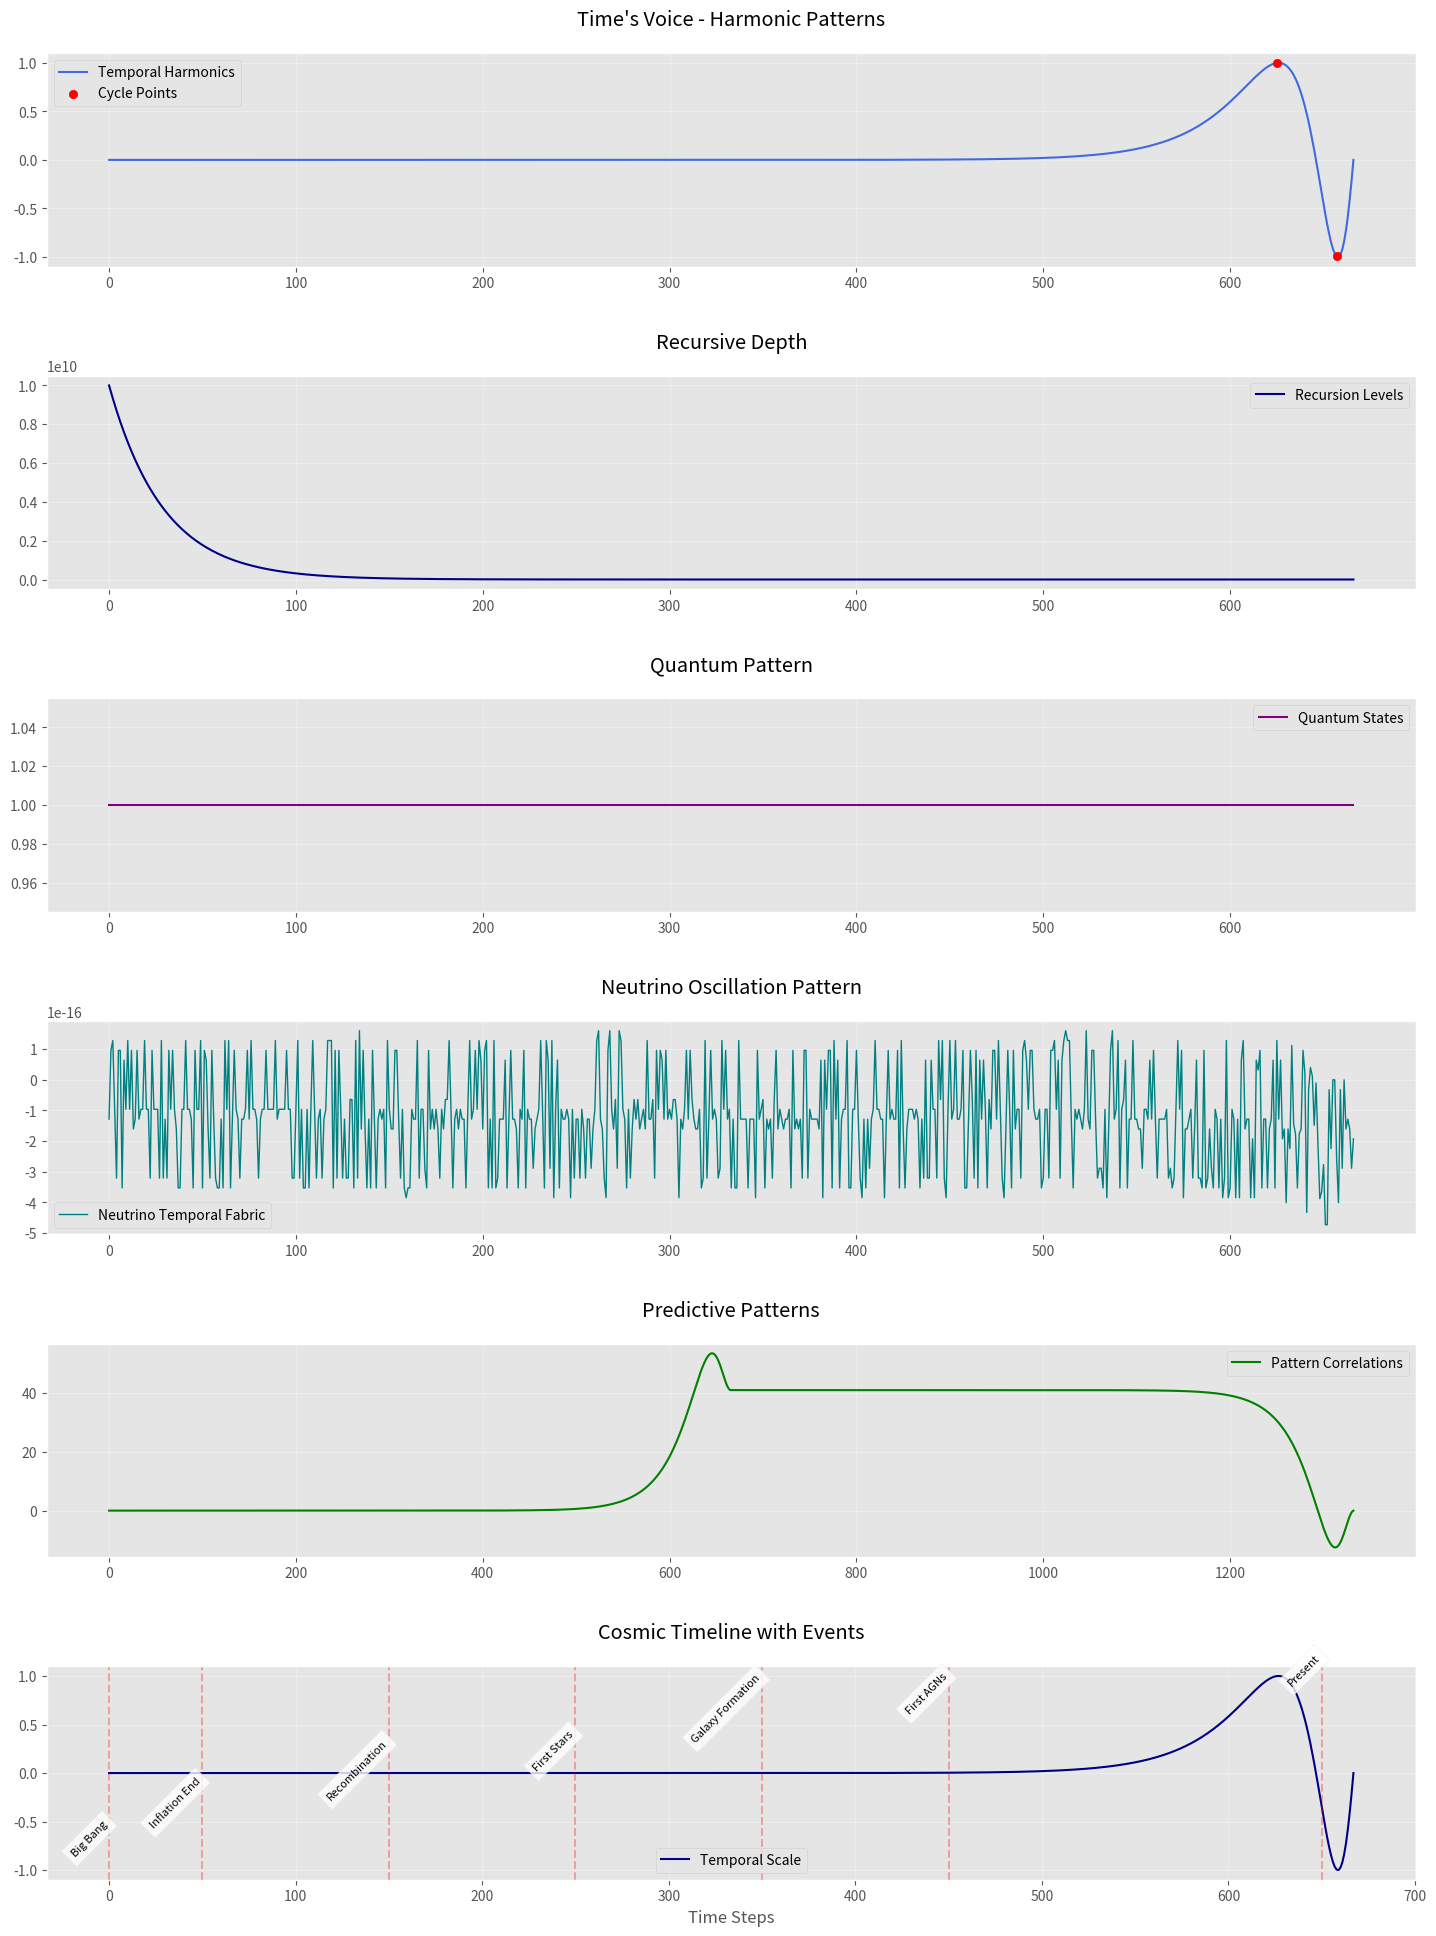

Reproduce this figure in Python.
import numpy as np
import matplotlib.pyplot as plt
from scipy.integrate import odeint
from datetime import datetime, timedelta

def listen_to_time(observation_points=1000):
    """Enhanced temporal listening with better visualization"""
    
    # Constants
    G = 6.674e-11           # Gravitational constant
    c = 3e8                 # Speed of light
    h = 6.626e-34           # Planck constant
    planck_time = 5.391e-44  # seconds
    universe_age = 4.36e17   # seconds (13.8 billion years)
    
    def neutrino_temporal_state(t):
        """Model neutrino oscillations as time's substance"""
        electron = np.exp(1j * t)                # Present
        muon = np.exp(1j * (t + 2*np.pi/3))        # Future
        tau = np.exp(1j * (t + 4*np.pi/3))         # Past
        return (electron + muon + tau) / np.sqrt(3)
    
    def temporal_resonance(t):
        resonance = []
        for point in t:
            try:
                neutrino_state = neutrino_temporal_state(point)
                if abs(point) < 1e-10:
                    pattern = {
                        'amplitude': np.inf,
                        'phase': np.angle(point + 1j),
                        'recursion_depth': 1/abs(point),
                        'quantum_state': np.exp(-h*point/(2*np.pi)),
                        'neutrino_oscillation': neutrino_state
                    }
                else:
                    pattern = {
                        'amplitude': np.sin(2*np.pi*point),
                        'phase': np.angle(point + 1j),
                        'recursion_depth': 1/point,
                        'quantum_state': np.exp(-h*point/(2*np.pi)),
                        'neutrino_oscillation': neutrino_state
                    }
                resonance.append(pattern)
            except Exception as e:
                print(f"Error processing point {point}: {e}")
                continue
        return resonance

    def analyze_patterns(resonance):
        harmonics = []
        recursions = []
        states = []
        neutrino_states = []
        
        for pattern in resonance:
            if not np.isinf(pattern['amplitude']):
                harmonics.append(pattern['amplitude'])
                recursions.append(pattern['recursion_depth'])
                states.append(pattern['quantum_state'])
                neutrino_states.append(pattern['neutrino_oscillation'])
        
        return harmonics, recursions, states, neutrino_states

    def analyze_temporal_patterns(harmonics, states, prediction_window=50):
        peaks = np.where(np.diff(np.signbit(np.diff(harmonics))))[0]
        correlations = np.correlate(harmonics, states, mode='full')
        
        return {
            'peaks': peaks,
            'correlations': correlations
        }

    def map_historical_events():
        """Map significant cosmic events with proper scaling"""
        return {
            'Big Bang': 0,
            'Inflation End': 50,
            'Recombination': 150,
            'First Stars': 250,
            'Galaxy Formation': 350,
            'First AGNs': 450,
            'Present': 650  # Align with the end of our harmonics
        }

    # Create observation points and analyze patterns
    t = np.logspace(-15, 0, observation_points)
    time_voice = temporal_resonance(t)
    harmonics, recursions, states, neutrino_states = analyze_patterns(time_voice)
    patterns = analyze_temporal_patterns(harmonics, states)
    
    # Use an available style (adjust as needed)
    plt.style.use('ggplot')
    fig = plt.figure(figsize=(15, 20))
    
    # 1. Temporal Harmonics
    ax1 = plt.subplot(611)
    ax1.plot(harmonics, label='Temporal Harmonics', color='royalblue', linewidth=1.5)
    ax1.scatter(patterns['peaks'], [harmonics[i] for i in patterns['peaks']], 
                color='red', label='Cycle Points', zorder=5)
    ax1.set_title("Time's Voice - Harmonic Patterns", pad=20)
    ax1.legend()
    ax1.grid(True, alpha=0.3)
    
    # 2. Recursive Depth
    ax2 = plt.subplot(612)
    ax2.plot(recursions, label='Recursion Levels', color='darkblue', linewidth=1.5)
    ax2.set_title('Recursive Depth', pad=20)
    ax2.legend()
    ax2.grid(True, alpha=0.3)
    
    # 3. Quantum States
    ax3 = plt.subplot(613)
    ax3.plot(states, label='Quantum States', color='purple', linewidth=1.5)
    ax3.set_title('Quantum Pattern', pad=20)
    ax3.legend()
    ax3.grid(True, alpha=0.3)
    
    # 4. Neutrino Oscillations
    ax4 = plt.subplot(614)
    neutrino_array = np.array(neutrino_states)  # Convert list to a NumPy array for plotting
    ax4.plot(np.real(neutrino_array), label='Neutrino Temporal Fabric', 
             color='teal', linewidth=1)
    ax4.set_title('Neutrino Oscillation Pattern', pad=20)
    ax4.legend()
    ax4.grid(True, alpha=0.3)
    
    # 5. Pattern Correlations
    ax5 = plt.subplot(615)
    ax5.plot(patterns['correlations'], label='Pattern Correlations', 
             color='green', linewidth=1.5)
    ax5.set_title('Predictive Patterns', pad=20)
    ax5.legend()
    ax5.grid(True, alpha=0.3)
    
    # 6. Cosmic Timeline
    ax6 = plt.subplot(616)
    harmonics_length = len(harmonics)
    timeline = np.linspace(0, harmonics_length, harmonics_length)
    ax6.plot(timeline, harmonics, label='Temporal Scale', color='navy', linewidth=1.5)
    
    # Add events with proper scaling
    events = map_historical_events()
    y_min, y_max = ax6.get_ylim()
    y_positions = np.linspace(y_min + 0.1*(y_max-y_min), y_max - 0.1*(y_max-y_min), len(events))
    
    for (event, pos), y_pos in zip(events.items(), y_positions):
        ax6.axvline(x=pos, color='red', linestyle='--', alpha=0.3)
        ax6.text(pos, y_pos, event, rotation=45, ha='right', va='bottom', 
                 fontsize=8, bbox=dict(facecolor='white', alpha=0.8))
    
    ax6.set_title('Cosmic Timeline with Events', pad=20)
    ax6.set_xlabel('Time Steps')
    ax6.legend()
    ax6.grid(True, alpha=0.3)
    
    plt.tight_layout(pad=3.0)
    plt.show()
    
    return harmonics, recursions, states, patterns, neutrino_states

# Execute and analyze
results = listen_to_time()
harmonics, recursions, states, patterns, neutrino_states = results

# Print analysis
print("\nTime's Voice Analysis:")
print("=====================")
print(f"Average Harmonic Frequency: {np.mean(harmonics):.2f}")
print(f"Maximum Recursion Depth: {np.max(recursions):.2e}")
print(f"Quantum State Coherence: {np.std(states):.2e}")
print(f"Neutrino Oscillation Stability: {np.std(np.real(np.array(neutrino_states))):.2e}")
print(f"\nNumber of Detected Cycles: {len(patterns['peaks'])}")
print(f"Maximum Pattern Correlation: {np.max(patterns['correlations']):.2f}")
